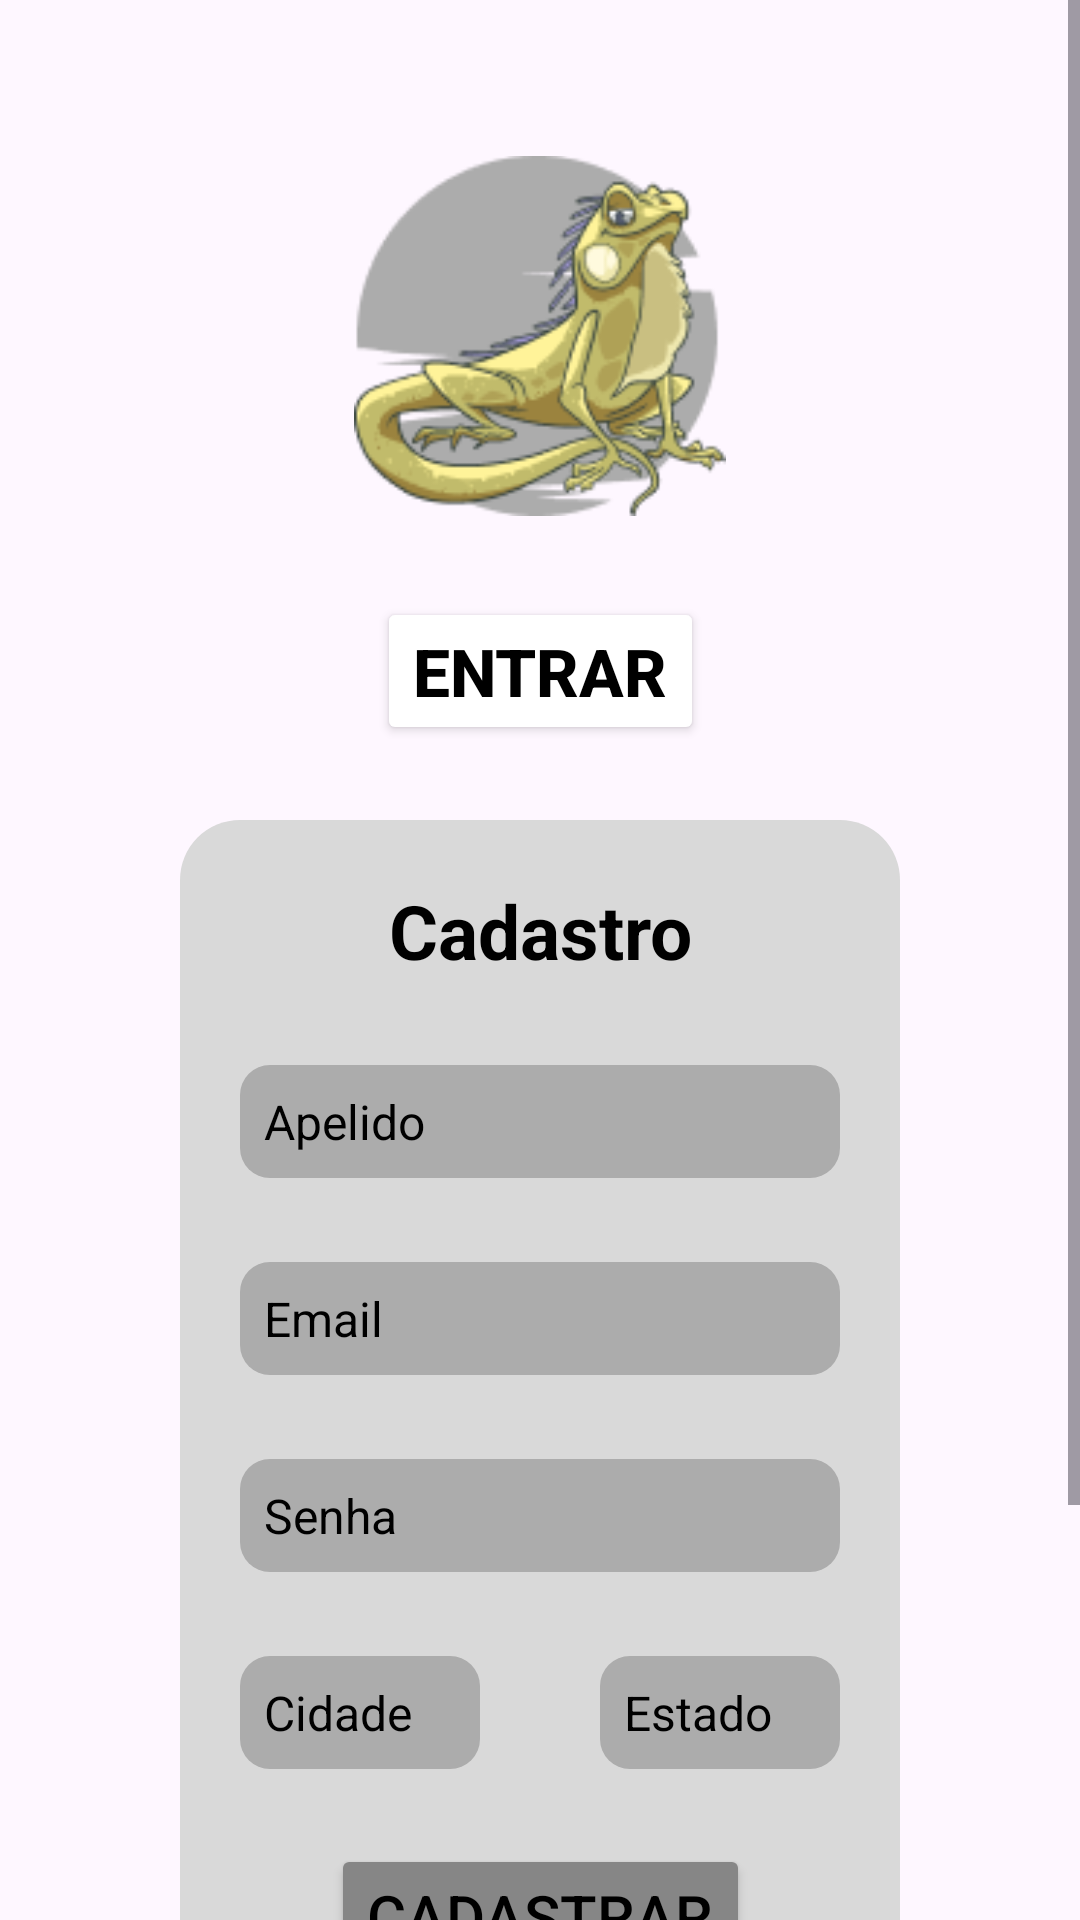

The Android layout XML behind this screen, and the referenced resources:
<!-- AndroidManifest.xml: application theme Theme.Calingo -->
<!-- res/layout/activity_tela_cadastro.xml -->
<?xml version="1.0" encoding="utf-8"?>
<ScrollView
    android:layout_width="match_parent"
    android:layout_height="match_parent"
    xmlns:android="http://schemas.android.com/apk/res/android"
    android:fillViewport="true">

    <androidx.constraintlayout.widget.ConstraintLayout xmlns:android="http://schemas.android.com/apk/res/android"
        xmlns:app="http://schemas.android.com/apk/res-auto"
        xmlns:tools="http://schemas.android.com/tools"
        android:id="@+id/main"
        android:layout_width="match_parent"
        android:layout_height="match_parent"
        tools:context=".TelaCadastro">

        <ImageView
            android:id="@+id/logo"
            android:layout_width="124dp"
            android:layout_height="124dp"
            android:layout_marginTop="50dp"
            android:src="@drawable/logo_calingo"
            app:layout_constraintEnd_toEndOf="parent"
            app:layout_constraintStart_toStartOf="parent"
            app:layout_constraintTop_toTopOf="parent"
            android:contentDescription="@string/app_name"/>

        <Button
            android:id="@+id/btn_login"
            android:layout_width="wrap_content"
            android:layout_height="wrap_content"
            android:layout_margin="25dp"
            android:backgroundTint="@color/white"
            android:text="Entrar"
            android:textAlignment="center"
            android:textColor="@color/black"
            android:textSize="22sp"
            android:textStyle="bold"
            app:cornerRadius="10dp"
            app:strokeColor="@color/black"
            app:strokeWidth="3dp"
            app:layout_constraintEnd_toEndOf="parent"
            app:layout_constraintStart_toStartOf="parent"
            app:layout_constraintTop_toBottomOf="@+id/logo"
            />

        <View
            android:id="@+id/containerComponents"
            style="@style/ContainerComponents"
            app:layout_constraintEnd_toEndOf="parent"
            app:layout_constraintStart_toStartOf="parent"
            app:layout_constraintTop_toBottomOf="@+id/btn_login" />

        <TextView
            android:id="@+id/txt"
            style="@style/Text_view"
            app:layout_constraintEnd_toEndOf="@+id/containerComponents"
            app:layout_constraintStart_toStartOf="@id/containerComponents"
            app:layout_constraintTop_toTopOf="@+id/containerComponents" />

        <EditText
            android:id="@+id/edit_apelido"
            style="@style/Edit_text_caixa"
            android:hint="Apelido"
            android:autofillHints="name"
            android:inputType="textPersonName"
            android:textColorHint="@color/black"
            app:layout_constraintEnd_toEndOf="@+id/containerComponents"
            app:layout_constraintStart_toStartOf="@+id/containerComponents"
            app:layout_constraintTop_toBottomOf="@+id/txt" />

        <EditText
            android:id="@+id/edit_email"
            style="@style/Edit_text_caixa"
            android:hint="Email"
            android:autofillHints="emailAddress"
            android:inputType="textEmailAddress"
            android:textColorHint="@color/black"
            app:layout_constraintEnd_toEndOf="@+id/containerComponents"
            app:layout_constraintStart_toStartOf="@+id/containerComponents"
            app:layout_constraintTop_toBottomOf="@+id/edit_apelido" />

        <EditText
            android:id="@+id/edit_senha"
            style="@style/Edit_text_caixa"
            android:hint="Senha"
            android:autofillHints="password"
            android:inputType="textPassword"
            android:textColorHint="@color/black"
            app:layout_constraintEnd_toEndOf="@+id/containerComponents"
            app:layout_constraintStart_toStartOf="@+id/containerComponents"
            app:layout_constraintTop_toBottomOf="@+id/edit_email" />


        <EditText
            android:id="@+id/edit_cidade"
            style="@style/Edit_text_caixa_cidade_estado"
            android:hint="Cidade"
            android:inputType="text"
            android:textColorHint="@color/black"
            app:layout_constraintTop_toBottomOf="@+id/edit_senha"
            app:layout_constraintStart_toStartOf="@id/containerComponents"
            app:layout_constraintEnd_toStartOf="@+id/edit_estado"
            />

        <EditText
            android:id="@+id/edit_estado"
            style="@style/Edit_text_caixa_cidade_estado"
            android:hint="Estado"
            android:inputType="text"
            android:textColorHint="@color/black"
            app:layout_constraintTop_toBottomOf="@id/edit_senha"
            app:layout_constraintStart_toEndOf="@id/edit_cidade"
            app:layout_constraintEnd_toEndOf="@id/containerComponents"
            />

        <Button
            android:id="@+id/btn_cadastro"
            android:layout_width="wrap_content"
            android:layout_height="wrap_content"
            android:layout_margin="25dp"
            android:backgroundTint="@color/botao"
            android:text="Cadastrar"
            android:textAlignment="center"
            android:textColor="@color/black"
            android:textSize="20sp"
            app:cornerRadius="10dp"
            app:layout_constraintEnd_toEndOf="@id/containerComponents"
            app:layout_constraintStart_toStartOf="@id/containerComponents"
            app:layout_constraintTop_toBottomOf="@+id/edit_estado" />

        <LinearLayout
            android:id="@+id/social_buttons_container"
            android:layout_width="wrap_content"
            android:layout_height="wrap_content"
            android:orientation="horizontal"
            android:layout_marginTop="28dp"
            android:gravity="center_horizontal"
            android:layout_gravity="center"
            app:layout_constraintTop_toBottomOf="@id/btn_cadastro"
            app:layout_constraintStart_toStartOf="parent"
            app:layout_constraintEnd_toEndOf="parent">

            <ImageButton
                android:id="@+id/btn_google"
                android:layout_width="28dp"
                android:layout_height="28dp"
                android:background="@null"
                android:contentDescription="Logo do google"
                android:src="@drawable/icon_google"
                />

            <ImageButton
                android:id="@+id/btn_facebook"
                android:layout_width="28dp"
                android:layout_height="28dp"
                android:background="@null"
                android:contentDescription="Logo do facebook"
                android:src="@drawable/icon_facebook"
                android:layout_marginStart="16dp"
                />
        </LinearLayout>

        <ProgressBar
            android:id="@+id/progress_bar"
            android:layout_width="wrap_content"
            android:layout_height="wrap_content"
            app:layout_constraintTop_toBottomOf="@id/containerComponents"
            app:layout_constraintStart_toStartOf="parent"
            app:layout_constraintEnd_toEndOf="parent"
            android:layout_marginTop="15dp"
            android:visibility="invisible"
            />
    </androidx.constraintlayout.widget.ConstraintLayout>
</ScrollView>
<!-- resources referenced by this layout -->
<resources>
  <color name="black">#FF000000</color>
  <color name="botao">#868686</color>
  <color name="white">#FFFFFFFF</color>
  <!-- drawable icon_facebook (drawable) -->
  <vector xmlns:android="http://schemas.android.com/apk/res/android"
      android:width="24dp"
      android:height="24dp"
      android:viewportWidth="24"
      android:viewportHeight="24">
    <path
        android:fillColor="#FF000000"
        android:pathData="M17.525,9H14V7c0,-1.032 0.084,-1.682 1.563,-1.682h1.868v-3.18C16.522,2.044 15.608,1.998 14.693,2C11.98,2 10,3.657 10,6.699V9H7v4l3,-0.001V22h4v-9.003l3.066,-0.001L17.525,9z"/>
  </vector>
  <string name="app_name">Calingo</string>
  <style name="ContainerComponents">
          <item name="android:layout_width">match_parent</item>
          <item name="android:layout_height">480dp</item>
          <item name="android:background">@drawable/container_components</item>
          <item name="android:layout_marginLeft">60dp</item>
          <item name="android:layout_marginRight">60dp</item>
          <item name="android:layout_marginTop">25dp</item>
      </style>
  <style name="Edit_text_caixa">
          <item name="android:layout_width">match_parent</item>
          <item name="android:layout_height">wrap_content</item>
          <item name="android:background">@drawable/edit_text</item>
          <item name="android:padding">8dp</item>
          <item name="android:textSize">16sp</item>
          <item name="android:maxLength">35</item>
          <item name="android:layout_marginLeft">80dp</item>
          <item name="android:layout_marginRight">80dp</item>
          <item name="android:layout_marginTop">28dp</item>
      </style>
  <style name="Edit_text_caixa_cidade_estado">
          <item name="android:layout_width">0dp</item>
          <item name="android:layout_height">wrap_content</item>
          <item name="android:background">@drawable/edit_text</item>
          <item name="android:inputType">text</item>
          <item name="android:padding">8dp</item>
          <item name="android:textSize">16sp</item>
          <item name="android:drawableRight">@drawable/icon_arrow</item>
          <item name="android:layout_marginLeft">20dp</item>
          <item name="android:layout_marginRight">20dp</item>
          <item name="android:layout_marginTop">28dp</item>
      </style>
  <style name="Text_view">
          <item name="android:layout_width">wrap_content</item>
          <item name="android:layout_height">wrap_content</item>
          <item name="android:backgroundTint">@color/white</item>
          <item name="android:text">Cadastro</item>
          <item name="android:textSize">25dp</item>
          <item name="android:textColor">@color/black</item>
          <item name="android:textStyle">bold</item>
          <item name="android:layout_marginTop">20dp</item>
      </style>
  <style name="Theme.Calingo" parent="Base.Theme.Calingo" />
  <!-- drawable container_components (drawable) -->
  <?xml version="1.0" encoding="utf-8"?>
  
  <shape xmlns:android="http://schemas.android.com/apk/res/android">
  
      <solid android:color="@color/container"/>
      <corners android:radius="20dp"></corners>
  
  </shape>
  <!-- drawable edit_text (drawable) -->
  <?xml version="1.0" encoding="utf-8"?>
  
  <shape xmlns:android="http://schemas.android.com/apk/res/android">
  
      <solid android:color="@color/caixa"/>
      <corners android:radius="10dp"/>
  
  </shape>
  <style name="Base.Theme.Calingo" parent="Theme.Material3.DayNight.NoActionBar">
          
          
      </style>
  <color name="container">#D9D9D9</color>
  <color name="caixa">#ACACAC</color>
</resources>
